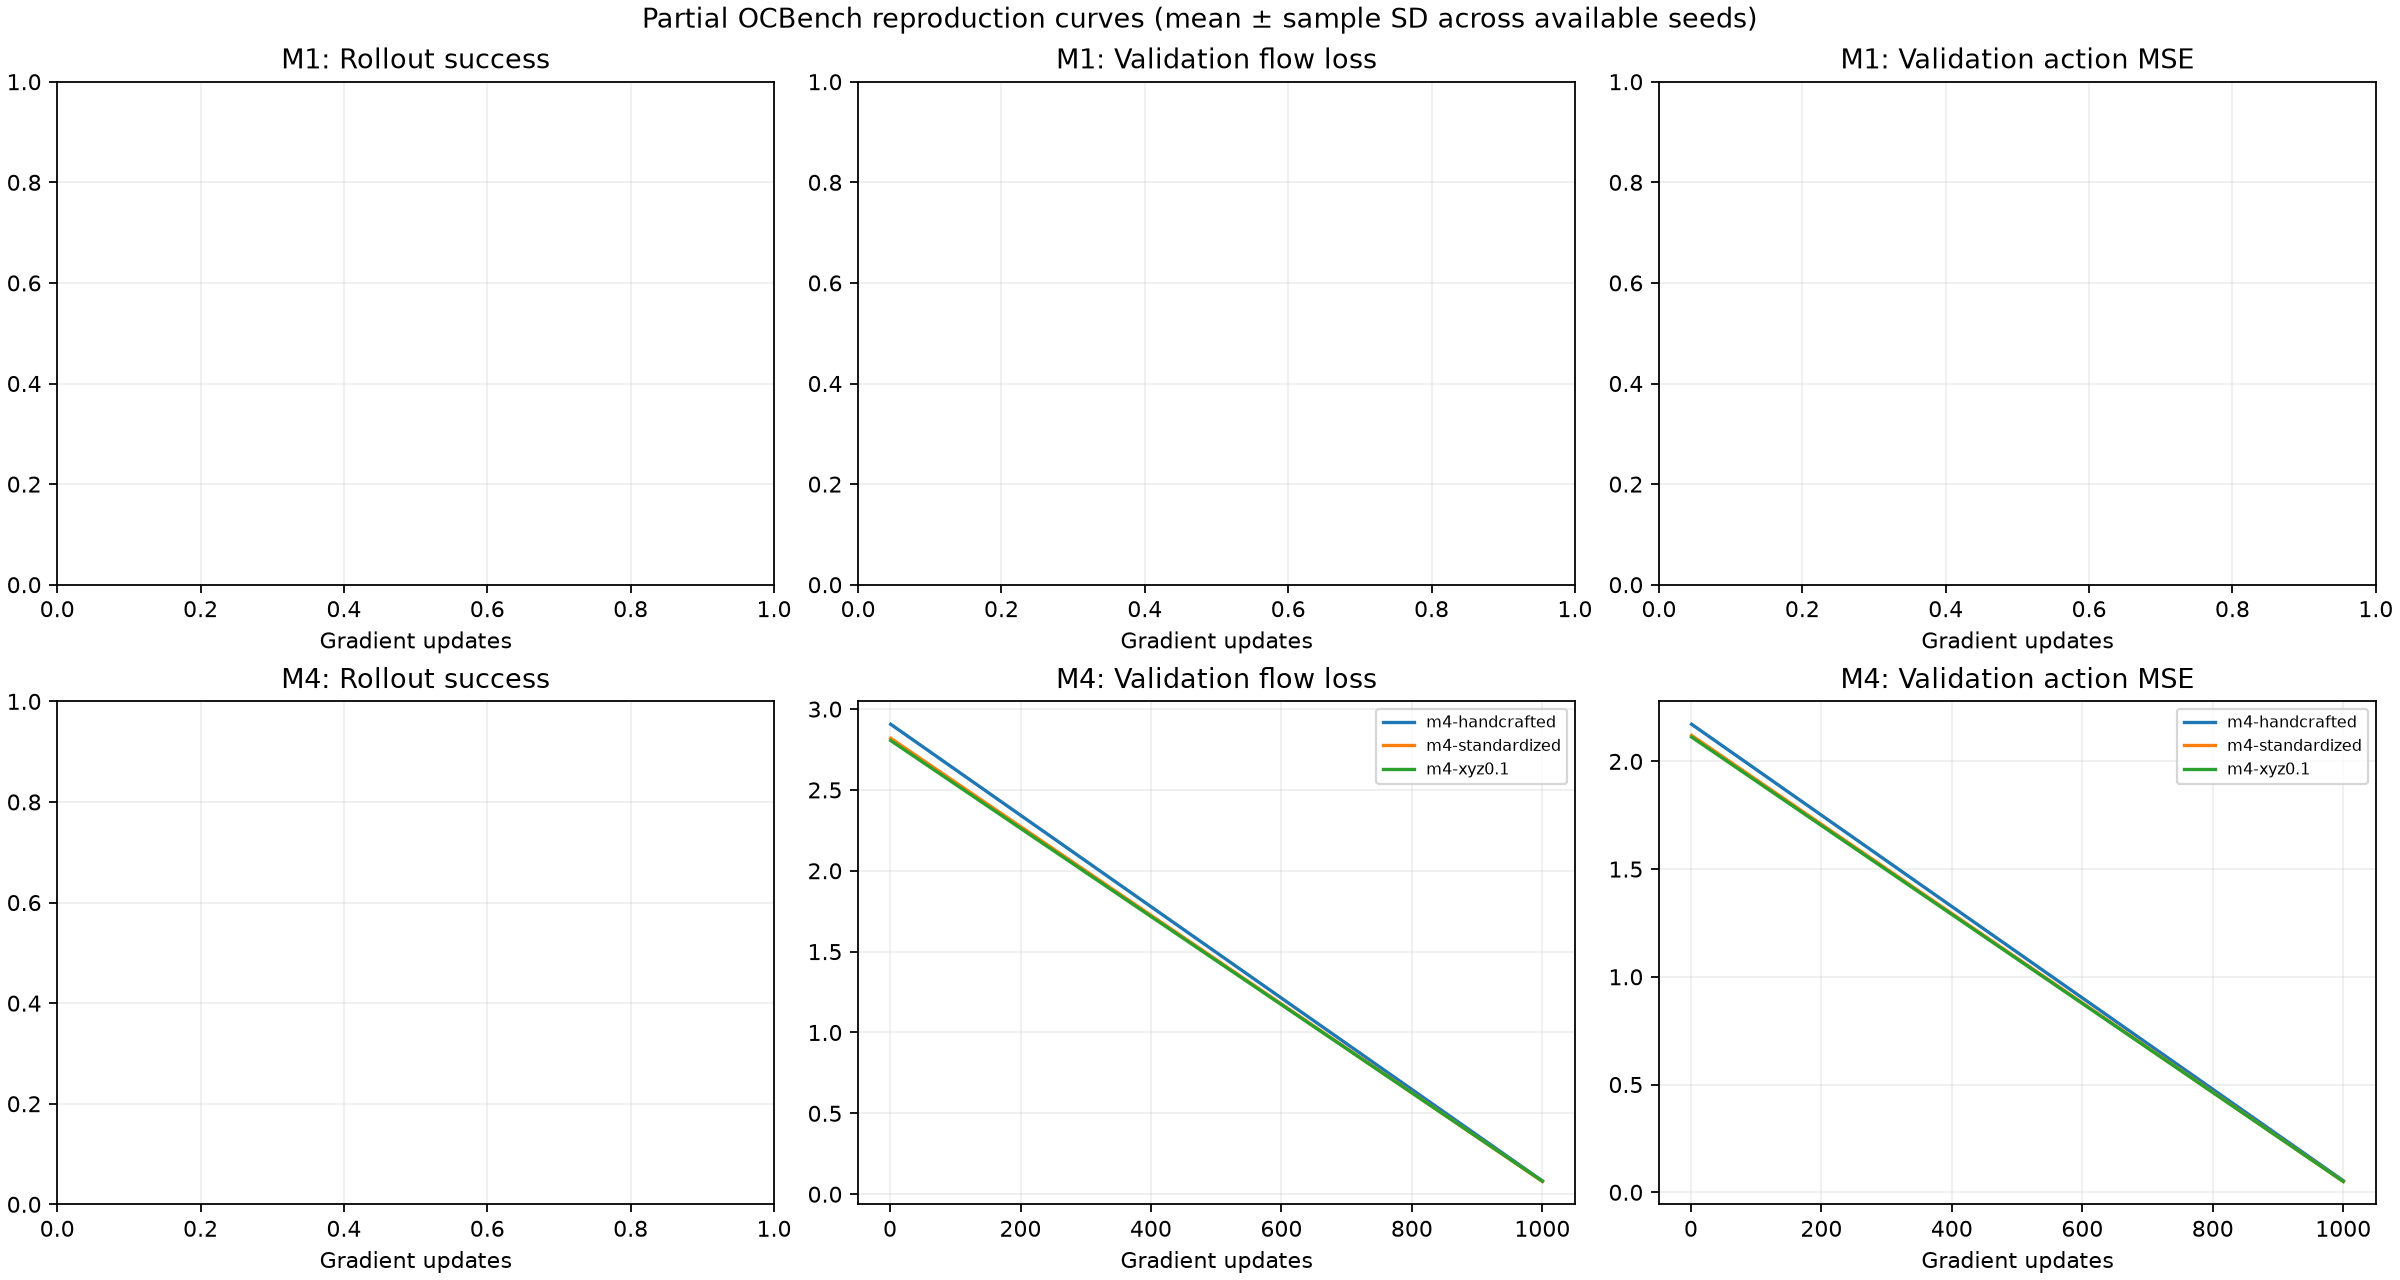

Source data for this figure (header and first rows):
run, step, collection, seconds, training/action_mse, training/flow_loss, validation/action_mse, validation/flow_loss
m4-handcrafted-s0, 1, 0, 156.3, 2.179, 2.892, 2.172, 2.906
m4-handcrafted-s0, 1000, 0, 185.9, 0.05779, 0.08861, 0.05393, 0.08203
m4-standardized-s0, 1, 0, 150.2, 2.129, 2.828, 2.121, 2.82
m4-standardized-s0, 1000, 0, 179.4, 0.05652, 0.08496, 0.05015, 0.07875
m4-xyz0.1-s0, 1, 0, 153.8, 2.123, 2.815, 2.113, 2.805
m4-xyz0.1-s0, 1000, 0, 183.4, 0.05414, 0.08633, 0.05031, 0.08099
pilot-m1-double-n10000-s0, 1, 0, 174.7, 2.192, 2.91, 2.218, 2.935
pilot-m1-double-n10000-s0, 10, 0, 177.2, 1.031, 1.105, 1.081, 1.146
pilot-m1-double-n10000-s0, 20, 0, 178.1, 0.9284, 0.9723, 0.9658, 1.013
pilot-m1-double-n10000-s0, 30, 0, 178.9, 0.713, 0.758, 0.7419, 0.7805
pilot-m1-double-n10000-s0, 40, 0, 179.8, 0.4276, 0.5807, 0.4476, 0.6024
pilot-m1-double-n10000-s0, 50, 0, 180.7, 0.3063, 0.4624, 0.3446, 0.5001
pilot-m1-double-n10000-s0, 60, 0, 181.6, 0.2458, 0.3748, 0.2886, 0.4432
pilot-m1-double-n10000-s0, 70, 0, 182.4, 0.2135, 0.3424, 0.2396, 0.3805
pilot-m1-double-n10000-s0, 80, 0, 183.3, 0.1714, 0.3011, 0.1911, 0.3217
pilot-m1-double-n10000-s0, 90, 0, 184.2, 0.1624, 0.2851, 0.199, 0.3318
pilot-m1-double-n10000-s0, 100, 0, 185, 0.1402, 0.2445, 0.1626, 0.2911
pilot-m4-handcrafted-s0, 1, 0, 124.1, 2.197, 2.914, 2.229, 2.945
pilot-m4-handcrafted-s0, 10, 0, 127.8, 1.039, 1.105, 1.085, 1.153
pilot-m4-handcrafted-s0, 20, 0, 128.2, 0.9248, 0.9723, 0.9484, 0.9966
pilot-m4-handcrafted-s0, 30, 0, 128.7, 0.7267, 0.7598, 0.7598, 0.7899
pilot-m4-handcrafted-s0, 40, 0, 129.1, 0.4459, 0.5955, 0.4972, 0.6594
pilot-m4-handcrafted-s0, 50, 0, 129.5, 0.3124, 0.4599, 0.3728, 0.5384
pilot-m4-handcrafted-s0, 60, 0, 130, 0.2472, 0.3776, 0.3086, 0.4601
pilot-m4-handcrafted-s0, 70, 0, 130.4, 0.2479, 0.3783, 0.2822, 0.4379
pilot-m4-handcrafted-s0, 80, 0, 130.9, 0.1818, 0.3102, 0.2176, 0.3505
pilot-m4-handcrafted-s0, 90, 1, 170.3, 0.181, 0.2964, 0.2121, 0.3371
pilot-m4-handcrafted-s0, 100, 1, 170.7, 0.1652, 0.2729, 0.212, 0.3451
pilot-m4-standardized-s0, 1, 0, 122.9, 2.133, 2.818, 2.165, 2.831
pilot-m4-standardized-s0, 10, 0, 126.7, 0.9186, 1.789, 0.9384, 1.789
pilot-m4-standardized-s0, 20, 0, 127.2, 0.5294, 1.242, 0.5528, 1.257
pilot-m4-standardized-s0, 30, 0, 127.6, 0.4881, 0.8987, 0.517, 0.9195
pilot-m4-standardized-s0, 40, 0, 128, 0.4645, 0.702, 0.4877, 0.7156
pilot-m4-standardized-s0, 50, 0, 128.4, 0.2926, 0.5478, 0.3096, 0.5749
pilot-m4-standardized-s0, 60, 0, 128.9, 0.206, 0.4474, 0.2264, 0.4899
pilot-m4-standardized-s0, 70, 0, 129.3, 0.1664, 0.3731, 0.1938, 0.4169
pilot-m4-standardized-s0, 80, 0, 129.7, 0.1347, 0.3393, 0.1524, 0.372
pilot-m4-standardized-s0, 90, 0, 130.2, 0.1182, 0.302, 0.1345, 0.3307
pilot-m4-standardized-s0, 100, 1, 168.2, 0.1276, 0.3114, 0.1346, 0.3221
pilot-m4-xyz0.1-s0, 1, 0, 123.2, 2.12, 2.814, 2.166, 2.842
pilot-m4-xyz0.1-s0, 10, 0, 126.9, 0.8843, 1.759, 0.9005, 1.755
pilot-m4-xyz0.1-s0, 20, 0, 127.4, 0.5123, 1.201, 0.5277, 1.214
pilot-m4-xyz0.1-s0, 30, 0, 127.8, 0.4888, 0.8682, 0.5037, 0.8894
pilot-m4-xyz0.1-s0, 40, 0, 128.2, 0.442, 0.6773, 0.4626, 0.6875
pilot-m4-xyz0.1-s0, 50, 0, 128.7, 0.2547, 0.5255, 0.27, 0.5519
pilot-m4-xyz0.1-s0, 60, 0, 129.1, 0.2081, 0.4387, 0.2043, 0.4475
pilot-m4-xyz0.1-s0, 70, 0, 129.6, 0.1568, 0.3605, 0.1666, 0.3929
pilot-m4-xyz0.1-s0, 80, 0, 130, 0.1256, 0.3296, 0.1357, 0.3303
pilot-m4-xyz0.1-s0, 90, 1, 169.3, 0.1426, 0.3433, 0.1197, 0.309
pilot-m4-xyz0.1-s0, 100, 1, 169.7, 0.1391, 0.3143, 0.1196, 0.3025
